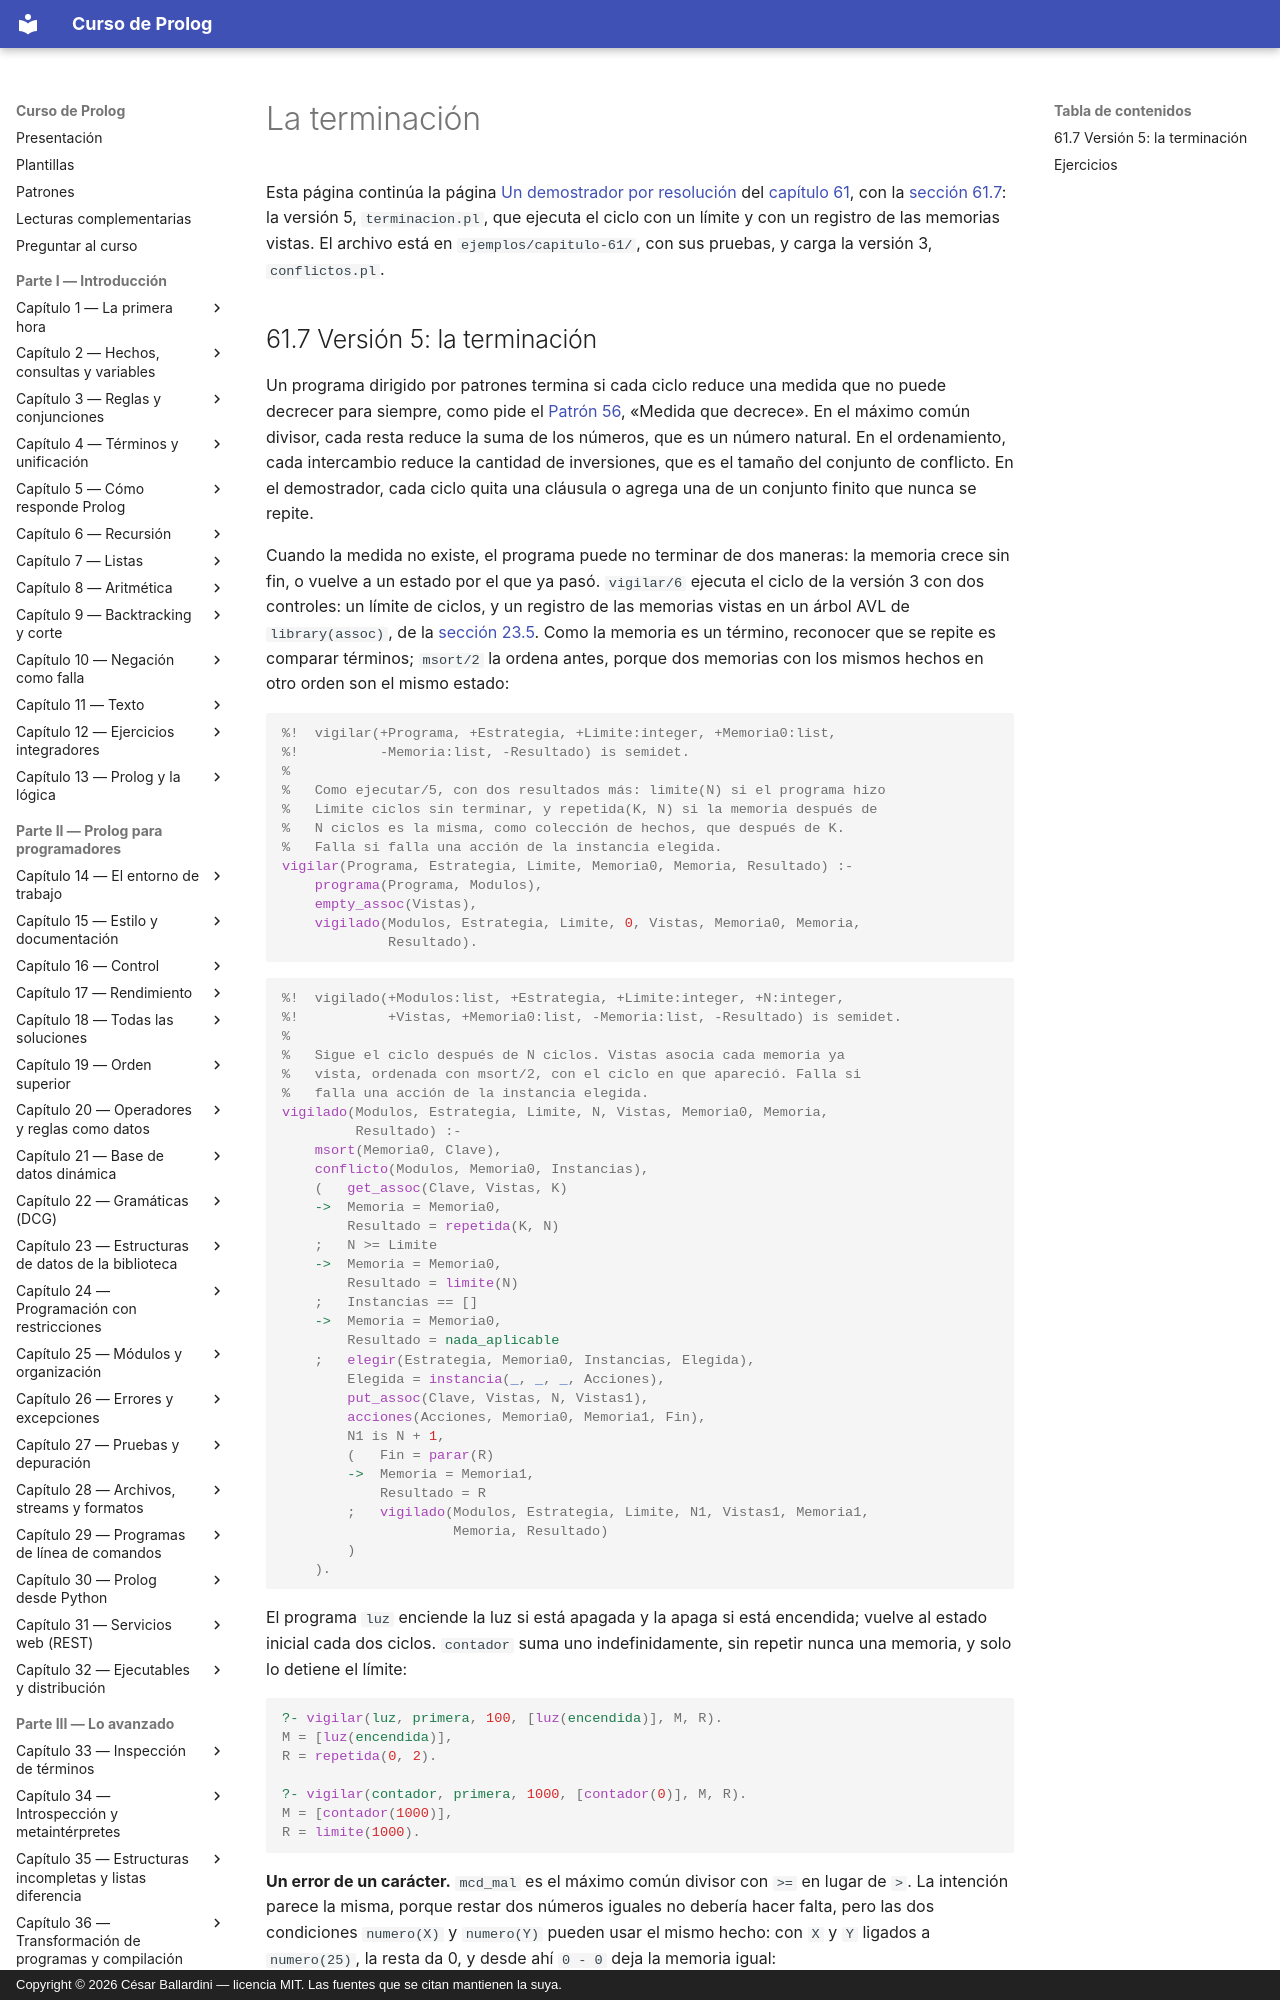

repository: CesarBallardini/curso-de-prolog · page: capitulo-61-proyecto-interprete-dirigido-patrones/terminacion/index.html · generator: mkdocs · copyright: Copyright © 2026 César Ballardini — licencia MIT. Las fuentes que se citan mantienen la suya.

# La terminación

Esta página continúa la página
[Un demostrador por resolución](resolucion.md#616-version-4-un-demostrador-por-resolucion) del
[capítulo 61](index.md), con la [sección 61.7](#617-version-5-la-terminacion): la versión 5,
`terminacion.pl`, que ejecuta el ciclo con un límite y con un registro de las
memorias vistas. El archivo está en `ejemplos/capitulo-61/`, con sus pruebas,
y carga la versión 3, `conflictos.pl`.
